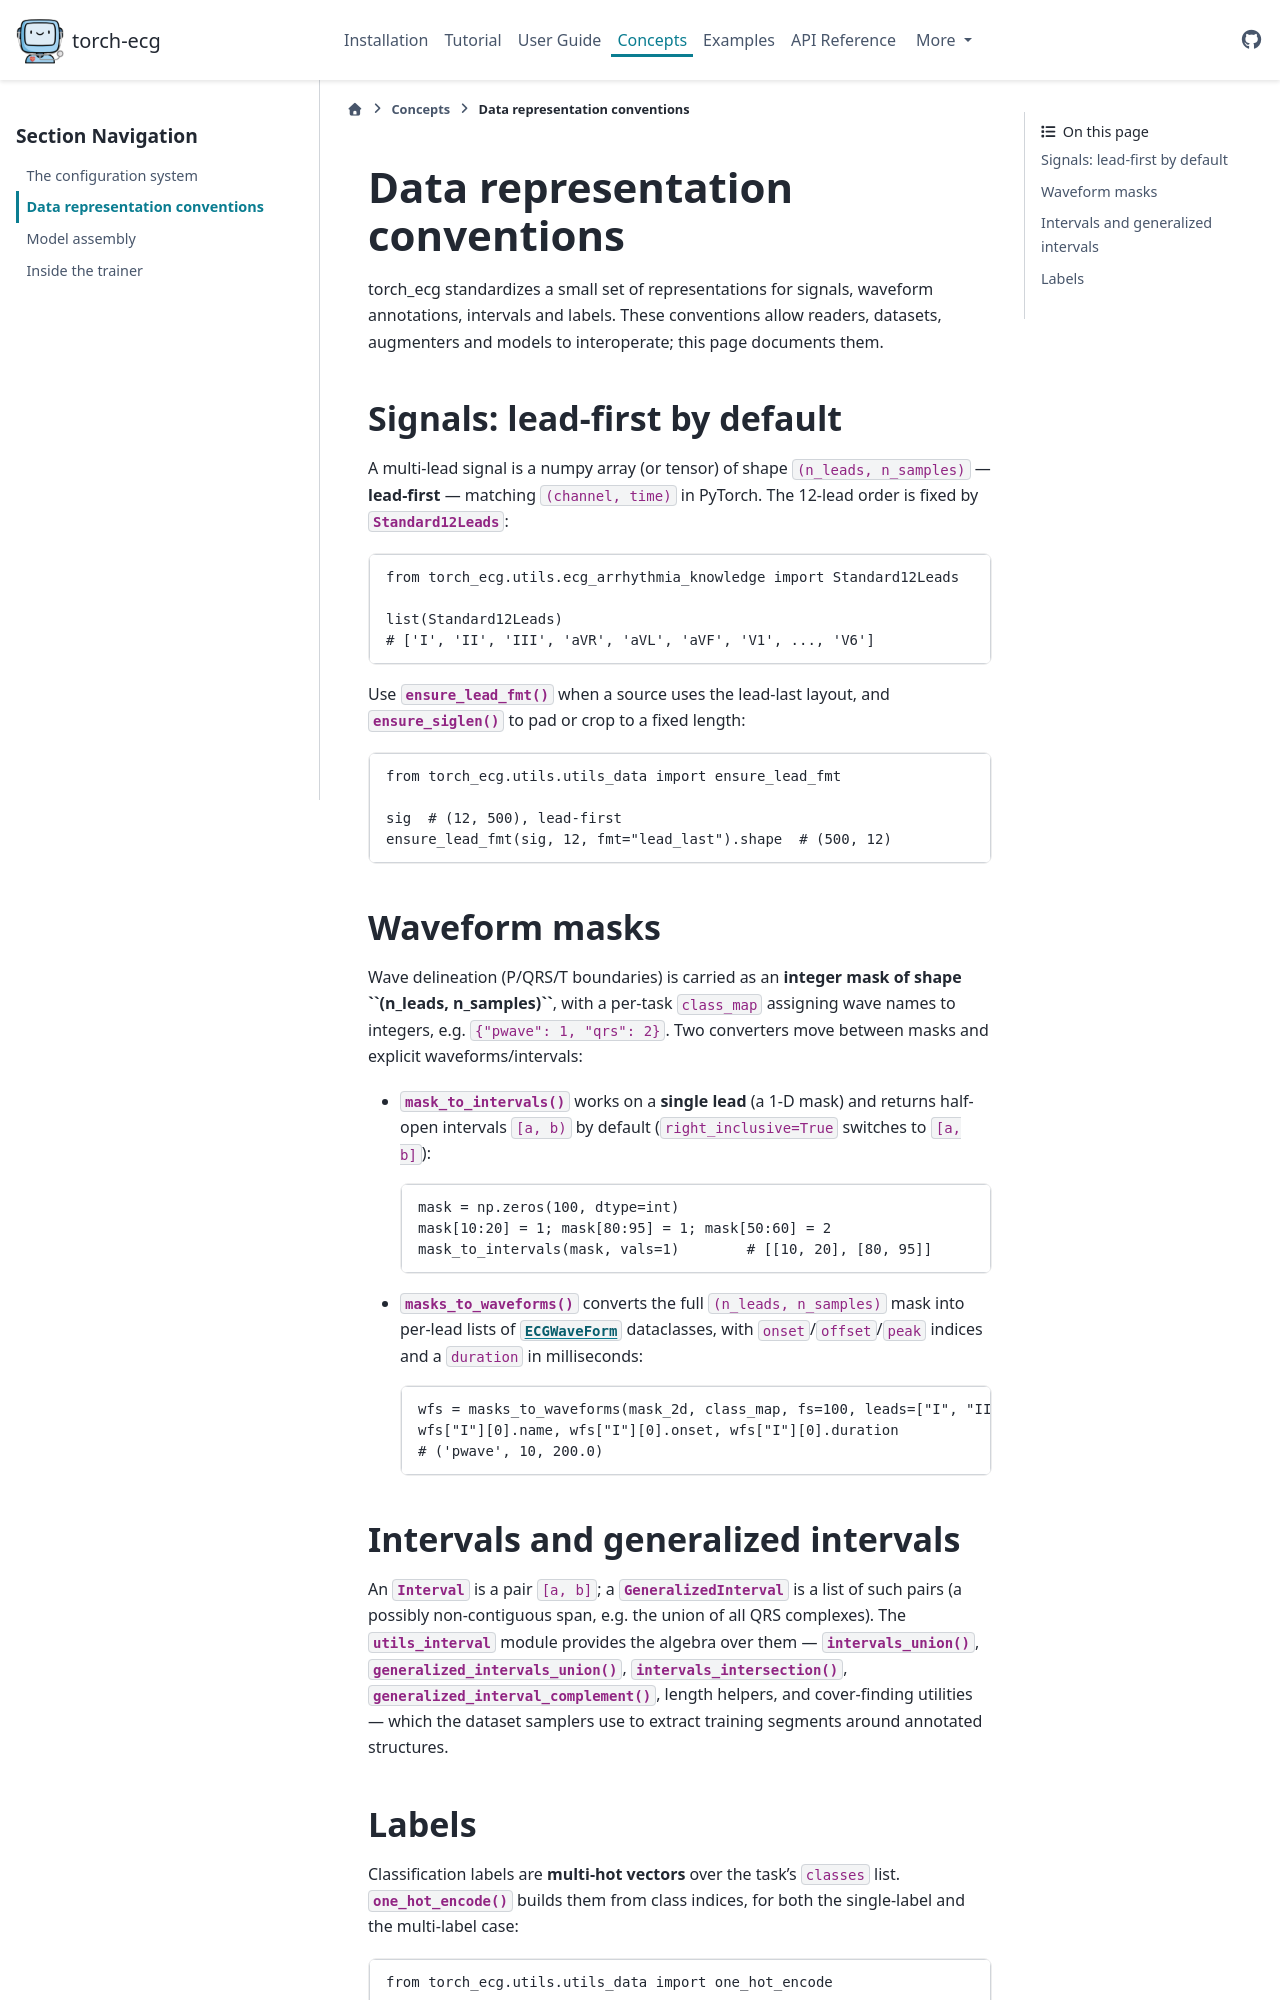

repository: DeepPSP/torch_ecg · page: concepts/representations.html · generator: sphinx

.. _concepts/representations:

Data representation conventions
===============================

torch_ecg standardizes a small set of representations for signals,
waveform annotations, intervals and labels. These conventions allow
readers, datasets, augmenters and models to interoperate; this page
documents them.

Signals: lead-first by default
------------------------------

A multi-lead signal is a numpy array (or tensor) of shape
``(n_leads, n_samples)`` — **lead-first** — matching
``(channel, time)`` in PyTorch. The 12-lead order is fixed by
:class:`~torch_ecg.utils.ecg_arrhythmia_knowledge.Standard12Leads`:

.. code-block:: python

   from torch_ecg.utils.ecg_arrhythmia_knowledge import Standard12Leads

   list(Standard12Leads)
   # ['I', 'II', 'III', 'aVR', 'aVL', 'aVF', 'V1', ..., 'V6']

Use :func:`~torch_ecg.utils.utils_data.ensure_lead_fmt` when a source
uses the lead-last layout, and
:func:`~torch_ecg.utils.utils_data.ensure_siglen` to pad or crop to a
fixed length:

.. code-block:: python

   from torch_ecg.utils.utils_data import ensure_lead_fmt

   sig  # (12, 500), lead-first
   ensure_lead_fmt(sig, 12, fmt="lead_last").shape  # (500, 12)

Waveform masks
--------------

Wave delineation (P/QRS/T boundaries) is carried as an **integer mask
of shape ``(n_leads, n_samples)``**, with a per-task ``class_map``
assigning wave names to integers, e.g. ``{"pwave": 1, "qrs": 2}``.
Two converters move between masks and explicit waveforms/intervals:

- :func:`~torch_ecg.utils.utils_data.mask_to_intervals` works on a
  **single lead** (a 1-D mask) and returns half-open intervals
  ``[a, b)`` by default (``right_inclusive=True`` switches to ``[a, b]``):

  .. code-block:: python

     mask = np.zeros(100, dtype=int)
     mask[10:20] = 1; mask[80:95] = 1; mask[50:60] = 2
     mask_to_intervals(mask, vals=1)        # [[10, 20], [80, 95]]

- :func:`~torch_ecg.utils.utils_data.masks_to_waveforms` converts the
  full ``(n_leads, n_samples)`` mask into per-lead lists of
  :class:`~torch_ecg.utils.utils_data.ECGWaveForm` dataclasses, with
  ``onset``/``offset``/``peak`` indices and a ``duration`` in
  milliseconds:

  .. code-block:: python

     wfs = masks_to_waveforms(mask_2d, class_map, fs=100, leads=["I", "II"])
     wfs["I"][0].name, wfs["I"][0].onset, wfs["I"][0].duration
     # ('pwave', 10, 200.0)

Intervals and generalized intervals
-----------------------------------

An :data:`~torch_ecg.utils.utils_interval.Interval` is a pair
``[a, b]``; a :data:`~torch_ecg.utils.utils_interval.GeneralizedInterval`
is a list of such pairs (a possibly non-contiguous span, e.g. the
union of all QRS complexes). The
:mod:`~torch_ecg.utils.utils_interval` module provides the algebra
over them — :func:`~torch_ecg.utils.utils_interval.intervals_union`,
:func:`~torch_ecg.utils.utils_interval.generalized_intervals_union`,
:func:`~torch_ecg.utils.utils_interval.intervals_intersection`,
:func:`~torch_ecg.utils.utils_interval.generalized_interval_complement`,
length helpers, and cover-finding utilities — which the dataset
samplers use to extract training segments around annotated structures.
